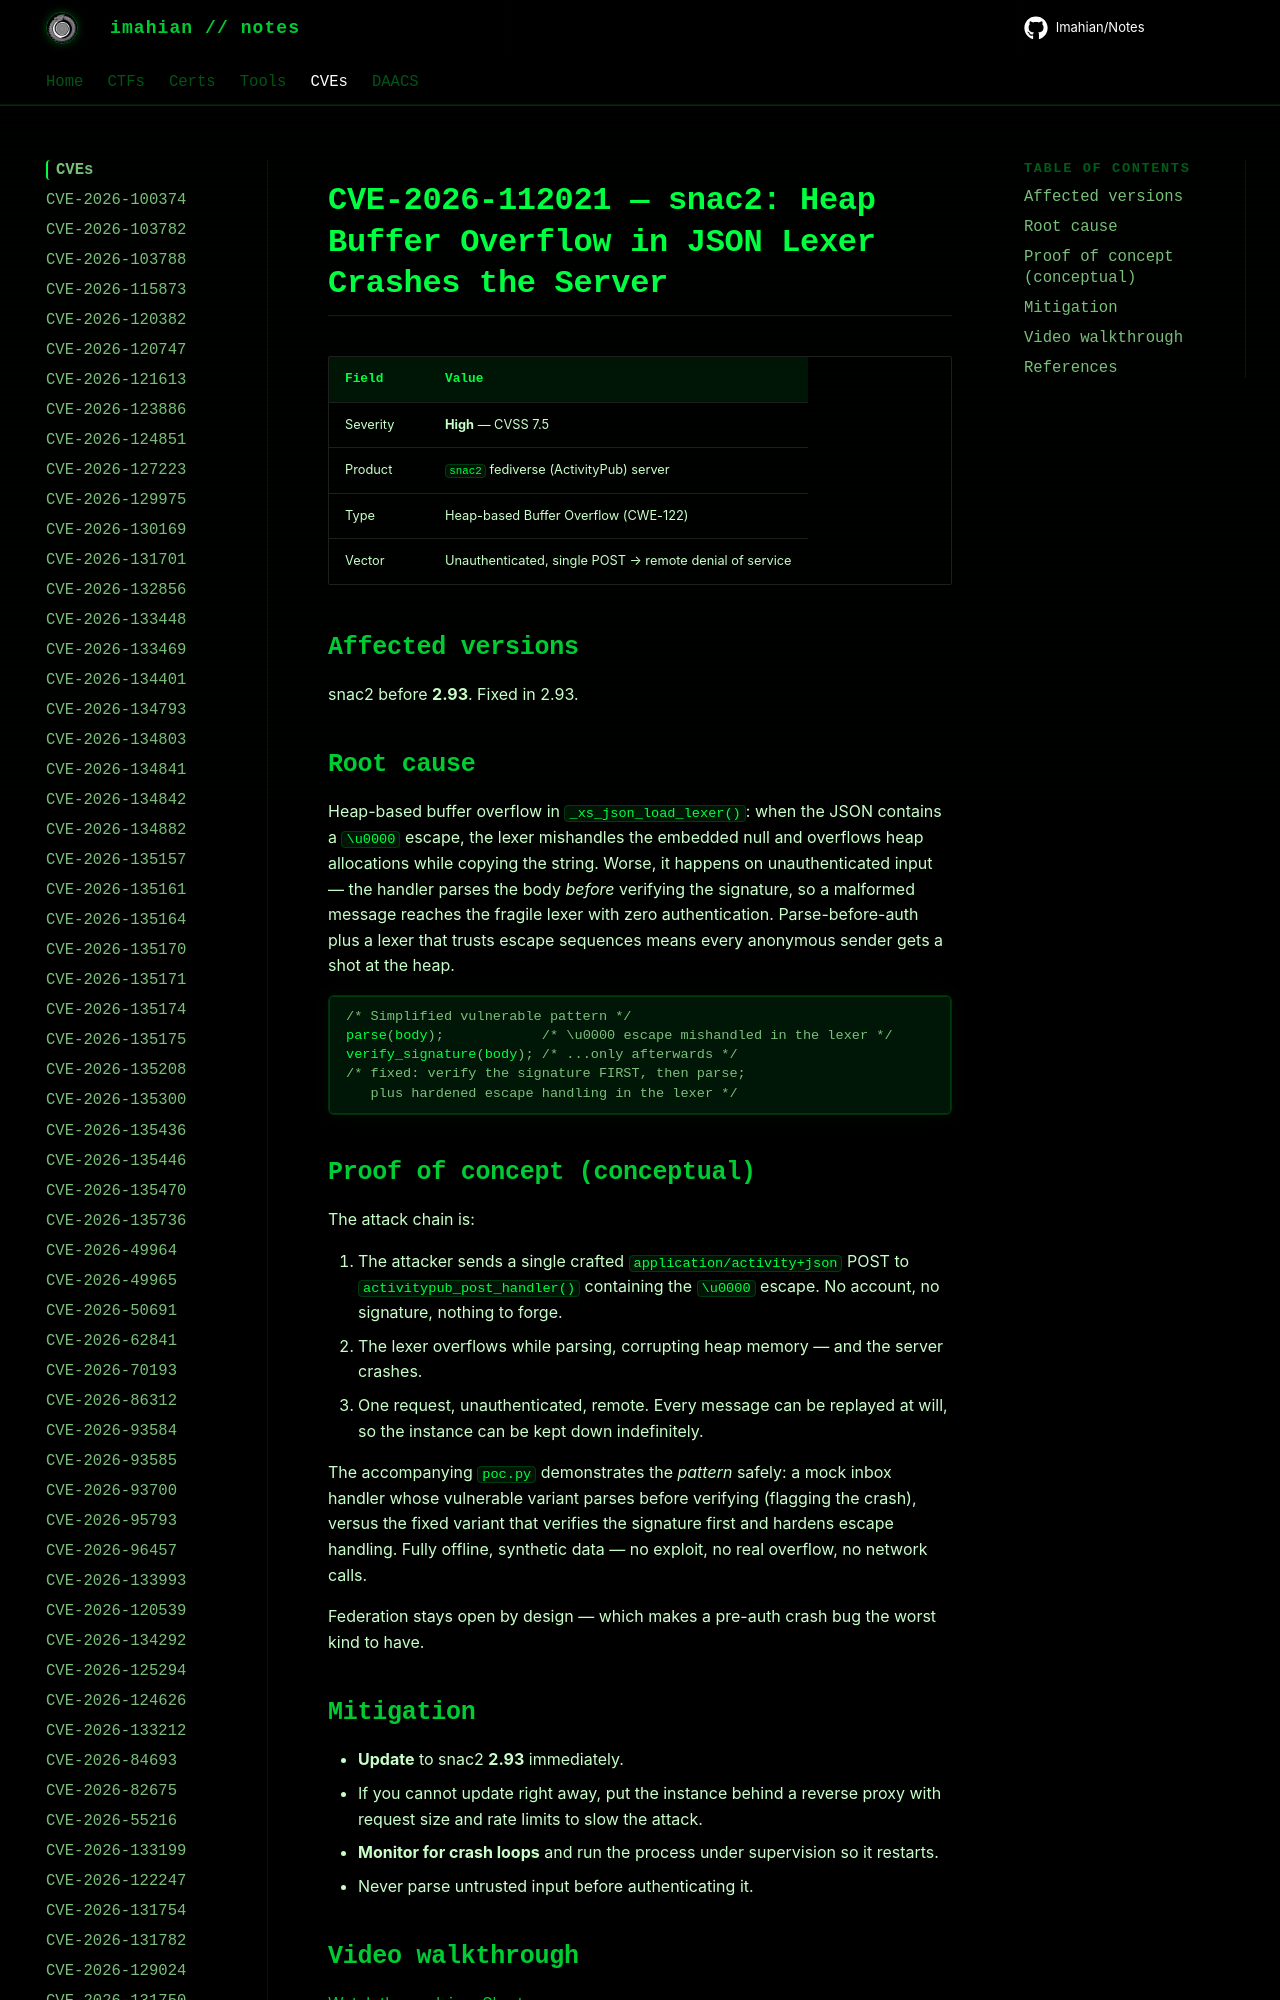

repository: Imahian/Notes · page: CVEs/CVE-2026-112021/index.html · generator: mkdocs

# CVE-2026-112021 — snac2: Heap Buffer Overflow in JSON Lexer Crashes the Server

| Field | Value |
|---|---|
| Severity | **High** — CVSS 7.5 |
| Product | `snac2` fediverse (ActivityPub) server |
| Type | Heap-based Buff
